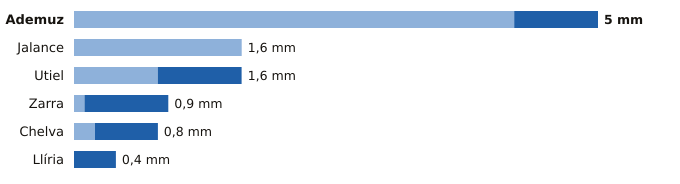

Source data for this figure (header and first rows):
estacion, provincia, indicativo, mm_6_dias_anteriores, mm_hoy, mm_7_dias, horas_de_hoy
Ademuz, Valencia, 8381X, 4.2, 0.8, 5.0, 9
Jalance, Valencia, 8193E, 1.6, 0.0, 1.6, 9
Utiel, Valencia, 8309X, 0.8, 0.8, 1.6, 12
Zarra, Valencia, 8203O, 0.1, 0.8, 0.9, 12
Chelva, Valencia, 8395X, 0.2, 0.6, 0.8, 12
Llíria, Valencia, 8409X, 0.0, 0.4, 0.4, 12
